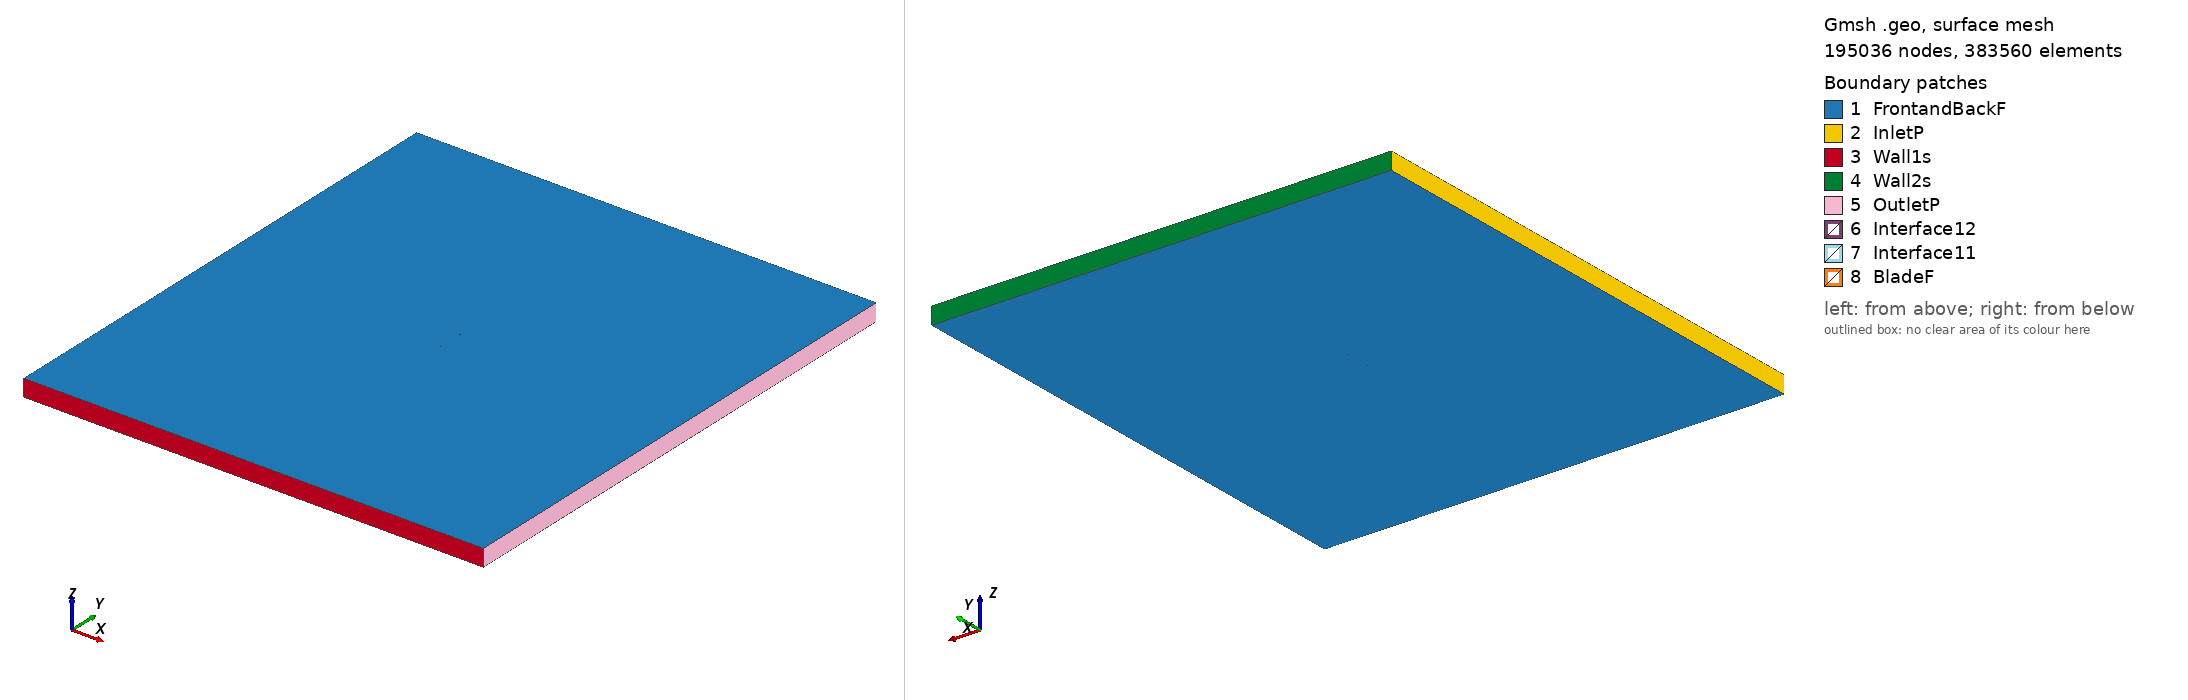

Gmsh geometry script, surface-meshed: 195036 nodes, 383560 surface elements. Boundary patches (legend numbers): 1 FrontandBackF, 2 InletP, 3 Wall1s, 4 Wall2s, 5 OutletP, 6 Interface12, 7 Interface11, 8 BladeF. Left view from above one corner, right view from below the opposite corner. Legend entries are the model's physical surfaces. The drawing asked Gmsh for element sizes between 1% and 20% of the model's largest extent; the script's own settings can give other sizes.

=== e472_tsr2_2.8401_aoa_7.5075.geo (drawn) ===
SetFactory("OpenCASCADE");

Point(1) = {0.074457, 0.724572, 0, 1.0};
Point(2) = {0.071548, 0.725377, 0, 1.0};
Point(3) = {0.067557, 0.726365, 0, 1.0};
Point(4) = {0.062780, 0.727471, 0, 1.0};
Point(5) = {0.057289, 0.728706, 0, 1.0};
Point(6) = {0.051154, 0.730059, 0, 1.0};
Point(7) = {0.044453, 0.731517, 0, 1.0};
Point(8) = {0.037274, 0.733064, 0, 1.0};
Point(9) = {0.029703, 0.734679, 0, 1.0};
Point(10) = {0.021836, 0.736343, 0, 1.0};
Point(11) = {0.013768, 0.738032, 0, 1.0};
Point(12) = {0.005597, 0.739721, 0, 1.0};
Point(13) = {-0.002577, 0.741385, 0, 1.0};
Point(14) = {-0.010655, 0.742995, 0, 1.0};
Point(15) = {-0.018539, 0.744522, 0, 1.0};
Point(16) = {-0.026134, 0.745937, 0, 1.0};
Point(17) = {-0.033350, 0.747207, 0, 1.0};
Point(18) = {-0.040097, 0.748298, 0, 1.0};
Point(19) = {-0.046295, 0.749171, 0, 1.0};
Point(20) = {-0.051862, 0.749766, 0, 1.0};
Point(21) = {-0.056785, 0.750000, 0, 1.0};
Point(22) = {-0.061097, 0.749851, 0, 1.0};
Point(23) = {-0.064814, 0.749344, 0, 1.0};
Point(24) = {-0.067945, 0.748523, 0, 1.0};
Point(25) = {-0.070491, 0.747441, 0, 1.0};
Point(26) = {-0.072440, 0.746167, 0, 1.0};
Point(27) = {-0.073766, 0.744786, 0, 1.0};
Point(28) = {-0.074357, 0.743411, 0, 1.0};
Point(29) = {-0.074143, 0.741930, 0, 1.0};
Point(30) = {-0.073219, 0.740253, 0, 1.0};
Point(31) = {-0.071667, 0.738517, 0, 1.0};
Point(32) = {-0.069488, 0.736812, 0, 1.0};
Point(33) = {-0.066677, 0.735208, 0, 1.0};
Point(34) = {-0.063218, 0.733756, 0, 1.0};
Point(35) = {-0.059092, 0.732495, 0, 1.0};
Point(36) = {-0.054277, 0.731446, 0, 1.0};
Point(37) = {-0.048745, 0.730578, 0, 1.0};
Point(38) = {-0.042533, 0.729815, 0, 1.0};
Point(39) = {-0.035734, 0.729121, 0, 1.0};
Point(40) = {-0.028435, 0.728478, 0, 1.0};
Point(41) = {-0.020732, 0.727877, 0, 1.0};
Point(42) = {-0.012722, 0.727309, 0, 1.0};
Point(43) = {-0.004503, 0.726772, 0, 1.0};
Point(44) = {0.003823, 0.726261, 0, 1.0};
Point(45) = {0.012153, 0.725776, 0, 1.0};
Point(46) = {0.020383, 0.725317, 0, 1.0};
Point(47) = {0.028413, 0.724886, 0, 1.0};
Point(48) = {0.036143, 0.724485, 0, 1.0};
Point(49) = {0.043478, 0.724118, 0, 1.0};
Point(50) = {0.050328, 0.723791, 0, 1.0};
Point(51) = {0.056604, 0.723508, 0, 1.0};
Point(52) = {0.062228, 0.723278, 0, 1.0};
Point(53) = {0.067128, 0.723110, 0, 1.0};
Point(54) = {0.071239, 0.723029, 0, 1.0};
Point(55) = {0.074257, 0.723054, 0, 1.0};
Point(56) = {-0.074457, -0.724572, 0, 1.0};
Point(57) = {-0.071548, -0.725377, 0, 1.0};
Point(58) = {-0.067557, -0.726365, 0, 1.0};
Point(59) = {-0.062780, -0.727471, 0, 1.0};
Point(60) = {-0.057289, -0.728706, 0, 1.0};
Point(61) = {-0.051154, -0.730059, 0, 1.0};
Point(62) = {-0.044453, -0.731517, 0, 1.0};
Point(63) = {-0.037274, -0.733064, 0, 1.0};
Point(64) = {-0.029703, -0.734679, 0, 1.0};
Point(65) = {-0.021836, -0.736343, 0, 1.0};
Point(66) = {-0.013768, -0.738032, 0, 1.0};
Point(67) = {-0.005597, -0.739721, 0, 1.0};
Point(68) = {0.002577, -0.741385, 0, 1.0};
Point(69) = {0.010655, -0.742995, 0, 1.0};
Point(70) = {0.018539, -0.744522, 0, 1.0};
Point(71) = {0.026134, -0.745937, 0, 1.0};
Point(72) = {0.033350, -0.747207, 0, 1.0};
Point(73) = {0.040097, -0.748298, 0, 1.0};
Point(74) = {0.046295, -0.749171, 0, 1.0};
Point(75) = {0.051862, -0.749766, 0, 1.0};
Point(76) = {0.056785, -0.750000, 0, 1.0};
Point(77) = {0.061097, -0.749851, 0, 1.0};
Point(78) = {0.064814, -0.749344, 0, 1.0};
Point(79) = {0.067945, -0.748523, 0, 1.0};
Point(80) = {0.070491, -0.747441, 0, 1.0};
Point(81) = {0.072440, -0.746167, 0, 1.0};
Point(82) = {0.073766, -0.744786, 0, 1.0};
Point(83) = {0.074357, -0.743411, 0, 1.0};
Point(84) = {0.074143, -0.741930, 0, 1.0};
Point(85) = {0.073219, -0.740253, 0, 1.0};
Point(86) = {0.071667, -0.738517, 0, 1.0};
Point(87) = {0.069488, -0.736812, 0, 1.0};
Point(88) = {0.066677, -0.735208, 0, 1.0};
Point(89) = {0.063218, -0.733756, 0, 1.0};
Point(90) = {0.059092, -0.732495, 0, 1.0};
Point(91) = {0.054277, -0.731446, 0, 1.0};
Point(92) = {0.048745, -0.730578, 0, 1.0};
Point(93) = {0.042533, -0.729815, 0, 1.0};
Point(94) = {0.035734, -0.729121, 0, 1.0};
Point(95) = {0.028435, -0.728478, 0, 1.0};
Point(96) = {0.020732, -0.727877, 0, 1.0};
Point(97) = {0.012722, -0.727309, 0, 1.0};
Point(98) = {0.004503, -0.726772, 0, 1.0};
Point(99) = {-0.003823, -0.726261, 0, 1.0};
Point(100) = {-0.012153, -0.725776, 0, 1.0};
Point(101) = {-0.020383, -0.725317, 0, 1.0};
Point(102) = {-0.028413, -0.724886, 0, 1.0};
Point(103) = {-0.036143, -0.724485, 0, 1.0};
Point(104) = {-0.043478, -0.724118, 0, 1.0};
Point(105) = {-0.050328, -0.723791, 0, 1.0};
Point(106) = {-0.056604, -0.723508, 0, 1.0};
Point(107) = {-0.062228, -0.723278, 0, 1.0};
Point(108) = {-0.067128, -0.723110, 0, 1.0};
Point(109) = {-0.071239, -0.723029, 0, 1.0};
Point(110) = {-0.074257, -0.723054, 0, 1.0};

// Lines: first blade (splines 1-4)
Spline(1) = {1:17};
Spline(2) = {17:39};
Spline(3) = {39:55};
Spline(4) = {55,1};

// Lines: second blade (splines 5-8)
Spline(5) = {56:72};
Spline(6) = {72:94};
Spline(7) = {94:110};
Spline(8) = {110,56};

// Outer domain (points 20001-4 and lines)
Point(111) = {-13.50000000, -15.00000000, 0, 1.0};
Point(112) = {-13.50000000, 15.00000000, 0, 1.0};
Point(113) = {13.50000000, 15.00000000, 0, 1.0};
Point(114) = {13.50000000, -15.00000000, 0, 1.0};
Line(11) = {111, 112};
Line(12) = {112, 113};
Line(13) = {113, 114};
Line(14) = {111, 114};

// Interface (between moving and stationary domain) (circles)
Circle(9) = {0, 0, 0, 0.80000000, 0, 2*Pi};
Circle(10) = {0, 0, 0, 0.80000000, 0, 2*Pi};

// Loops collect Lines/Splines/etc (blade1, blade2, domain, first circle)
Line Loop(1) = {1:4};
Line Loop(2) = {5:8};
Line Loop(3) = {11,12,13,-14};
Line Loop(4) = {9};

// BooleanDifference cuts out the circle/interface from the domain
Plane Surface(1) = {3};
Plane Surface(2) = {4};
BooleanDifference{ Surface{1}; Delete;}{ Surface{2}; Delete;}

// This one cuts out the blades from the inner circle/interface
Line Loop(6) = {10};
Plane Surface(5) = {6};
Plane Surface(6) = {1};
Plane Surface(7) = {2};
BooleanDifference{ Surface{5}; Delete;}{ Surface{6,7}; Delete;}

// extrude to 3rd dimension
Extrude {0, 0, 1} {Surface{1}; Surface{5}; Layers{1}; Recombine;}

// Physical Surfaces are the named boundaries (patches)
Physical Surface("Interface11") = {12};
Physical Surface("Interface12") = {10};

// sides of domain
Physical Surface("InletP") = {6};
Physical Surface("OutletP") = {9};

// top and bottom of domain
Physical Surface("Wall1s") = {7};
Physical Surface("Wall2s") = {8};

// Check FrontandBackF by ensuring there is nothing in the 3rd dimension
Physical Surface("FrontandBackF") = {1,11,5,21};
Physical Surface("BladeF") = {13:20};
Physical Volume("Turbine") = {2};
Physical Volume("Farfield") = {1};

// settings for airfoil boundary layer
Field[1] = BoundaryLayer;
Field[1].EdgesList = {1:8};
Field[1].hwall_n = 1e-3;
Field[1].thickness = 1.5e-2;
Field[1].ratio = 1.05;
Field[1].Quads = 1;
BoundaryLayer Field = 1;

// control points for mesh (blade and interface)
// floor((arc length / 1.5mm)/ 6) -> Transfinite Line
Transfinite Line {1,2,3,5,6,7} = 34 Using Progression 1;
Transfinite Line {4,8} = 2 Using Progression 1;
Transfinite Line {9, 15} = 800 Using Progression 1;

// For more information on gmsh syntax, visit http://gmsh.info/doc/texinfo/gmsh.html
